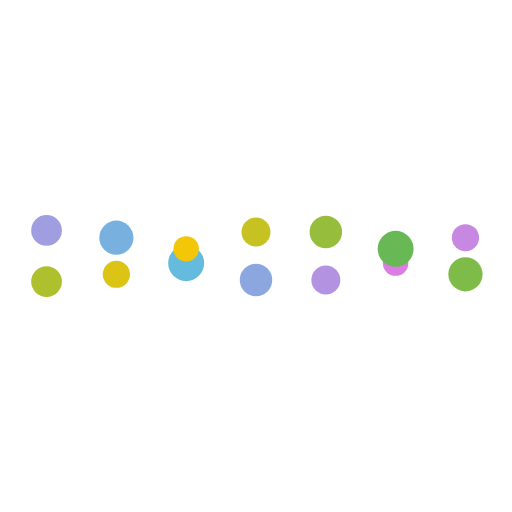
t = 0.00 s
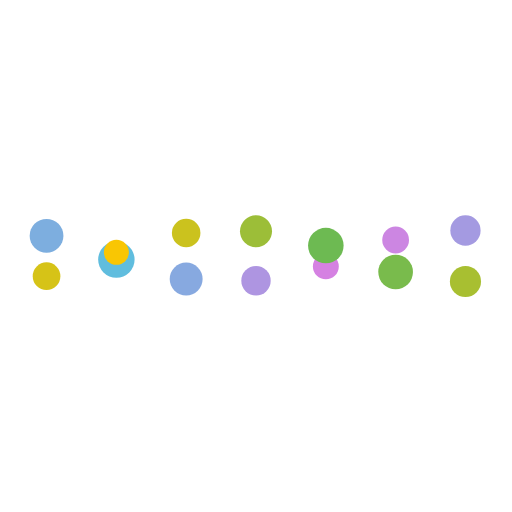
t = 0.25 s
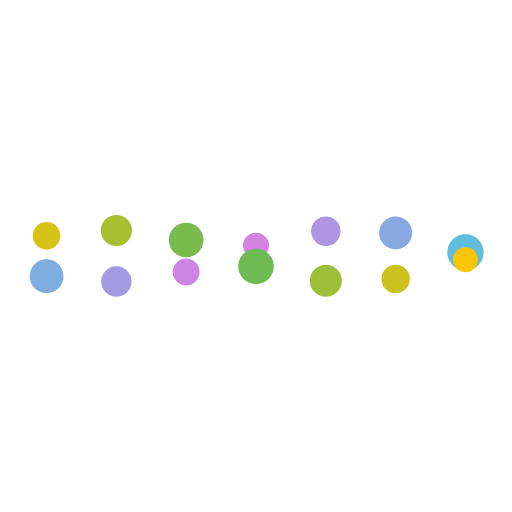
t = 0.75 s
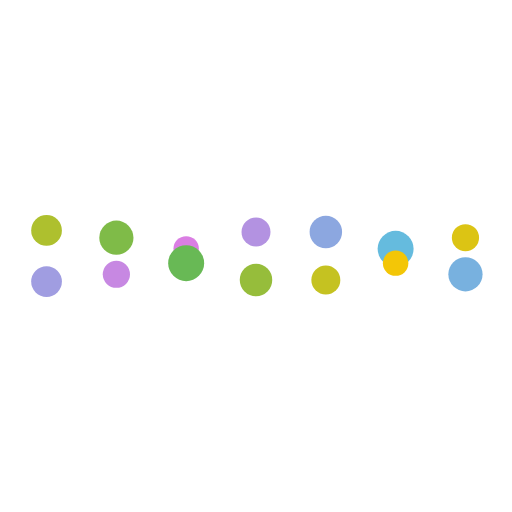
t = 1.00 s
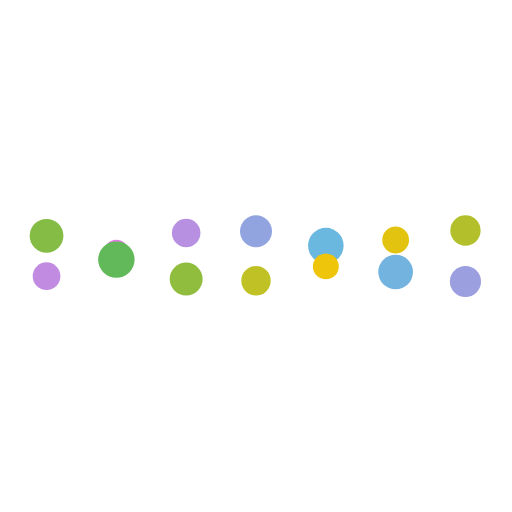
t = 1.25 s
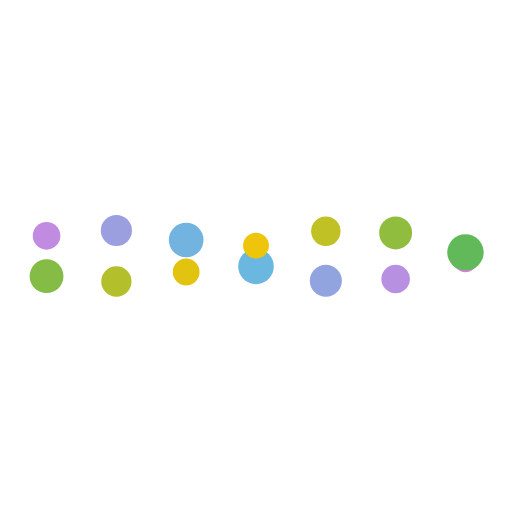
t = 1.75 s

The animated SVG that drew these frames (rendered in a browser with its animation timeline set to each time). Animation: 42 SMIL elements (animate=42); one cycle of 2.00 s, repeats indefinitely.

<svg class="lds-dna" xmlns="http://www.w3.org/2000/svg" viewBox="0 0 100 100" preserveAspectRatio="xMidYMid"><circle cx="9.09" cy="50" r="3"><animate attributeName="r" values="2.4000000000000004;3.5999999999999996;2.4000000000000004" dur="2s" repeatCount="indefinite" begin="-0.5s"/><animate attributeName="cy" keyTimes="0;0.5;1" values="45;55;45" dur="2s" repeatCount="indefinite" begin="0s" keySplines="0.5 0 0.5 1;0.5 0 0.5 1" calcMode="spline"/><animate attributeName="fill" keyTimes="0;0.5;1" values="#e479e3;#5bc0de;#e479e3" dur="2s" repeatCount="indefinite" begin="-0.5s"/></circle><circle cx="9.09" cy="50" r="3"><animate attributeName="r" values="2.4000000000000004;3.5999999999999996;2.4000000000000004" dur="2s" repeatCount="indefinite" begin="-1.5s"/><animate attributeName="cy" keyTimes="0;0.5;1" values="45;55;45" dur="2s" repeatCount="indefinite" begin="-1s" keySplines="0.5 0 0.5 1;0.5 0 0.5 1" calcMode="spline"/><animate attributeName="fill" keyTimes="0;0.5;1" values="#5cb85c;#ffc700;#5cb85c" dur="2s" repeatCount="indefinite" begin="-0.5s"/></circle><circle cx="22.73" cy="50" r="3"><animate attributeName="r" values="2.4000000000000004;3.5999999999999996;2.4000000000000004" dur="2s" repeatCount="indefinite" begin="-0.7857142857142857s"/><animate attributeName="cy" keyTimes="0;0.5;1" values="45;55;45" dur="2s" repeatCount="indefinite" begin="-0.2857142857142857s" keySplines="0.5 0 0.5 1;0.5 0 0.5 1" calcMode="spline"/><animate attributeName="fill" keyTimes="0;0.5;1" values="#e479e3;#5bc0de;#e479e3" dur="2s" repeatCount="indefinite" begin="-0.7857142857142857s"/></circle><circle cx="22.73" cy="50" r="3"><animate attributeName="r" values="2.4000000000000004;3.5999999999999996;2.4000000000000004" dur="2s" repeatCount="indefinite" begin="-1.7857142857142856s"/><animate attributeName="cy" keyTimes="0;0.5;1" values="45;55;45" dur="2s" repeatCount="indefinite" begin="-1.2857142857142856s" keySplines="0.5 0 0.5 1;0.5 0 0.5 1" calcMode="spline"/><animate attributeName="fill" keyTimes="0;0.5;1" values="#5cb85c;#ffc700;#5cb85c" dur="2s" repeatCount="indefinite" begin="-0.7857142857142857s"/></circle><circle cx="36.36" cy="50" r="3"><animate attributeName="r" values="2.4000000000000004;3.5999999999999996;2.4000000000000004" dur="2s" repeatCount="indefinite" begin="-1.0714285714285714s"/><animate attributeName="cy" keyTimes="0;0.5;1" values="45;55;45" dur="2s" repeatCount="indefinite" begin="-0.5714285714285714s" keySplines="0.5 0 0.5 1;0.5 0 0.5 1" calcMode="spline"/><animate attributeName="fill" keyTimes="0;0.5;1" values="#e479e3;#5bc0de;#e479e3" dur="2s" repeatCount="indefinite" begin="-1.0714285714285714s"/></circle><circle cx="36.36" cy="50" r="3"><animate attributeName="r" values="2.4000000000000004;3.5999999999999996;2.4000000000000004" dur="2s" repeatCount="indefinite" begin="-2.071428571428571s"/><animate attributeName="cy" keyTimes="0;0.5;1" values="45;55;45" dur="2s" repeatCount="indefinite" begin="-1.5714285714285714s" keySplines="0.5 0 0.5 1;0.5 0 0.5 1" calcMode="spline"/><animate attributeName="fill" keyTimes="0;0.5;1" values="#5cb85c;#ffc700;#5cb85c" dur="2s" repeatCount="indefinite" begin="-1.0714285714285714s"/></circle><circle cx="50" cy="50" r="3"><animate attributeName="r" values="2.4000000000000004;3.5999999999999996;2.4000000000000004" dur="2s" repeatCount="indefinite" begin="-1.3571428571428572s"/><animate attributeName="cy" keyTimes="0;0.5;1" values="45;55;45" dur="2s" repeatCount="indefinite" begin="-0.8571428571428571s" keySplines="0.5 0 0.5 1;0.5 0 0.5 1" calcMode="spline"/><animate attributeName="fill" keyTimes="0;0.5;1" values="#e479e3;#5bc0de;#e479e3" dur="2s" repeatCount="indefinite" begin="-1.3571428571428572s"/></circle><circle cx="50" cy="50" r="3"><animate attributeName="r" values="2.4000000000000004;3.5999999999999996;2.4000000000000004" dur="2s" repeatCount="indefinite" begin="-2.357142857142857s"/><animate attributeName="cy" keyTimes="0;0.5;1" values="45;55;45" dur="2s" repeatCount="indefinite" begin="-1.8571428571428572s" keySplines="0.5 0 0.5 1;0.5 0 0.5 1" calcMode="spline"/><animate attributeName="fill" keyTimes="0;0.5;1" values="#5cb85c;#ffc700;#5cb85c" dur="2s" repeatCount="indefinite" begin="-1.3571428571428572s"/></circle><circle cx="63.64" cy="50" r="3"><animate attributeName="r" values="2.4000000000000004;3.5999999999999996;2.4000000000000004" dur="2s" repeatCount="indefinite" begin="-1.6428571428571428s"/><animate attributeName="cy" keyTimes="0;0.5;1" values="45;55;45" dur="2s" repeatCount="indefinite" begin="-1.1428571428571428s" keySplines="0.5 0 0.5 1;0.5 0 0.5 1" calcMode="spline"/><animate attributeName="fill" keyTimes="0;0.5;1" values="#e479e3;#5bc0de;#e479e3" dur="2s" repeatCount="indefinite" begin="-1.6428571428571428s"/></circle><circle cx="63.64" cy="50" r="3"><animate attributeName="r" values="2.4000000000000004;3.5999999999999996;2.4000000000000004" dur="2s" repeatCount="indefinite" begin="-2.642857142857143s"/><animate attributeName="cy" keyTimes="0;0.5;1" values="45;55;45" dur="2s" repeatCount="indefinite" begin="-2.142857142857143s" keySplines="0.5 0 0.5 1;0.5 0 0.5 1" calcMode="spline"/><animate attributeName="fill" keyTimes="0;0.5;1" values="#5cb85c;#ffc700;#5cb85c" dur="2s" repeatCount="indefinite" begin="-1.6428571428571428s"/></circle><circle cx="77.27" cy="50" r="3"><animate attributeName="r" values="2.4000000000000004;3.5999999999999996;2.4000000000000004" dur="2s" repeatCount="indefinite" begin="-1.9285714285714286s"/><animate attributeName="cy" keyTimes="0;0.5;1" values="45;55;45" dur="2s" repeatCount="indefinite" begin="-1.4285714285714286s" keySplines="0.5 0 0.5 1;0.5 0 0.5 1" calcMode="spline"/><animate attributeName="fill" keyTimes="0;0.5;1" values="#e479e3;#5bc0de;#e479e3" dur="2s" repeatCount="indefinite" begin="-1.9285714285714286s"/></circle><circle cx="77.27" cy="50" r="3"><animate attributeName="r" values="2.4000000000000004;3.5999999999999996;2.4000000000000004" dur="2s" repeatCount="indefinite" begin="-2.928571428571429s"/><animate attributeName="cy" keyTimes="0;0.5;1" values="45;55;45" dur="2s" repeatCount="indefinite" begin="-2.428571428571429s" keySplines="0.5 0 0.5 1;0.5 0 0.5 1" calcMode="spline"/><animate attributeName="fill" keyTimes="0;0.5;1" values="#5cb85c;#ffc700;#5cb85c" dur="2s" repeatCount="indefinite" begin="-1.9285714285714286s"/></circle><circle cx="90.91" cy="50" r="3"><animate attributeName="r" values="2.4000000000000004;3.5999999999999996;2.4000000000000004" dur="2s" repeatCount="indefinite" begin="-2.2142857142857144s"/><animate attributeName="cy" keyTimes="0;0.5;1" values="45;55;45" dur="2s" repeatCount="indefinite" begin="-1.7142857142857142s" keySplines="0.5 0 0.5 1;0.5 0 0.5 1" calcMode="spline"/><animate attributeName="fill" keyTimes="0;0.5;1" values="#e479e3;#5bc0de;#e479e3" dur="2s" repeatCount="indefinite" begin="-2.2142857142857144s"/></circle><circle cx="90.91" cy="50" r="3"><animate attributeName="r" values="2.4000000000000004;3.5999999999999996;2.4000000000000004" dur="2s" repeatCount="indefinite" begin="-3.2142857142857144s"/><animate attributeName="cy" keyTimes="0;0.5;1" values="45;55;45" dur="2s" repeatCount="indefinite" begin="-2.7142857142857144s" keySplines="0.5 0 0.5 1;0.5 0 0.5 1" calcMode="spline"/><animate attributeName="fill" keyTimes="0;0.5;1" values="#5cb85c;#ffc700;#5cb85c" dur="2s" repeatCount="indefinite" begin="-2.2142857142857144s"/></circle></svg>
